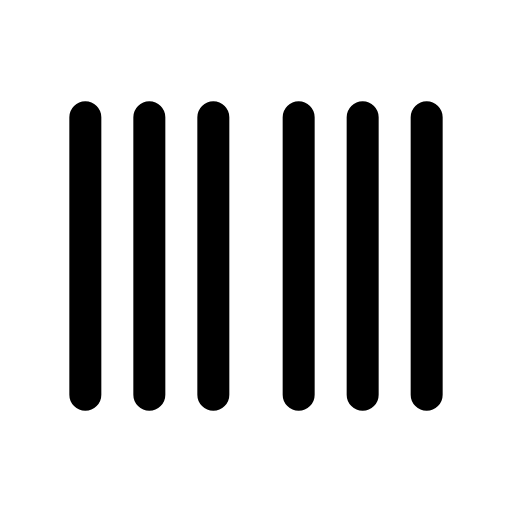
t = 0.00 s
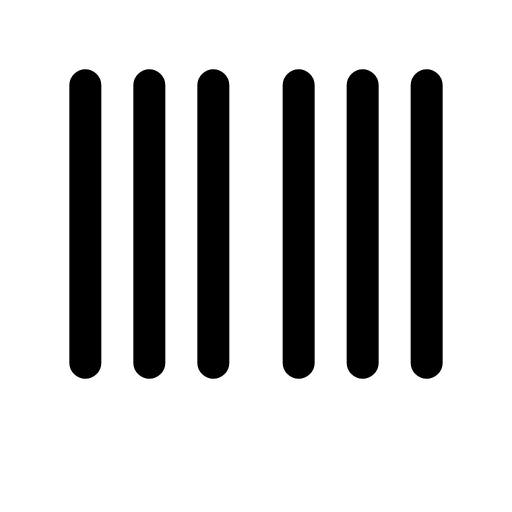
t = 0.12 s
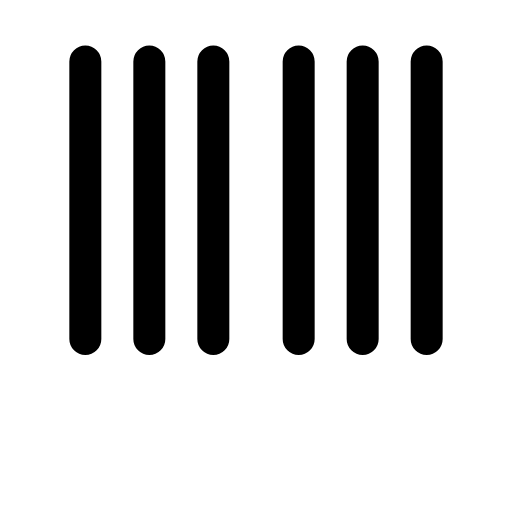
t = 0.29 s
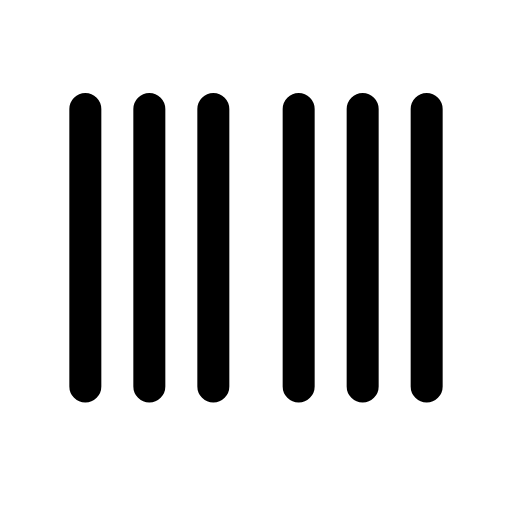
t = 0.39 s
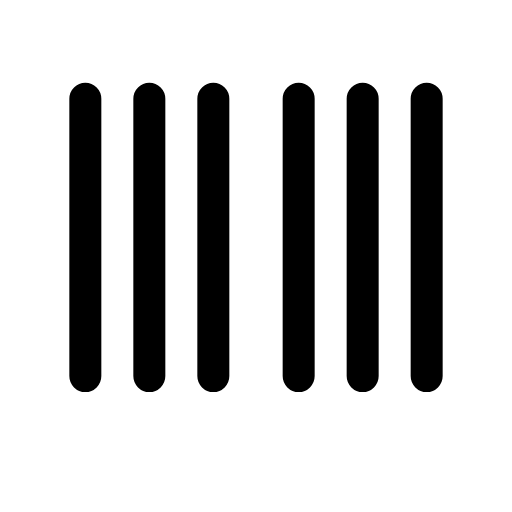
t = 0.54 s
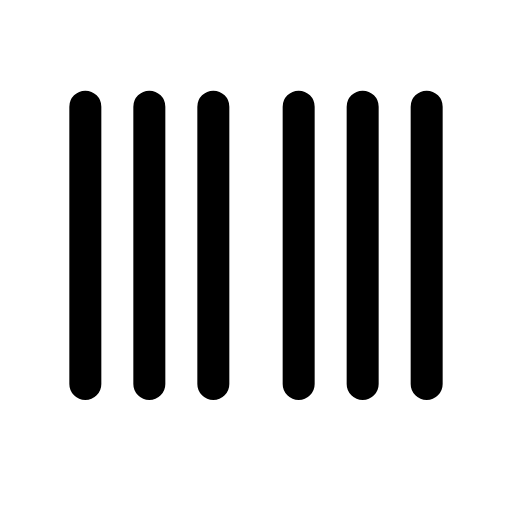
t = 0.69 s

The animated SVG that drew these frames (rendered in a browser with its animation timeline set to each time). Animation: 1 CSS @keyframes rule; one cycle of 0.80 s, repeats indefinitely.

<svg xmlns="http://www.w3.org/2000/svg" viewBox="0 0 24 24" width="24" height="24" class="rd-a-barcode" data-rd-animate="hover"><style>.rd-a-barcode{overflow:visible}.rd-a-barcode *{transform-box:view-box}@media (prefers-reduced-motion:no-preference){.rd-a-barcode[data-rd-animate="hover"]:hover .a,:hover>.rd-a-barcode[data-rd-animate="parent"] .a,.rd-a-barcode[data-rd-animate="play"] .a,.rd-a-barcode[data-rd-animate="loop"] .a{animation:rd-barcode-m calc(0.8s*var(--rd-speed,1)) ease-in-out}.rd-a-barcode[data-rd-animate="loop"] *{animation-iteration-count:infinite!important}@keyframes rd-barcode-m{0%,100%{translate:0 0}30%{translate:0 -3px}55%{translate:0 0}72%{translate:0 -1px}}}</style><g fill="none" stroke="currentColor" stroke-linecap="round" stroke-linejoin="round" stroke-width="1.5"><g class="a"><path d="M4 5.5v13M7 5.5v13M10 5.5v13M14 5.5v13M17 5.5v13M20 5.5v13"/></g></g></svg>
